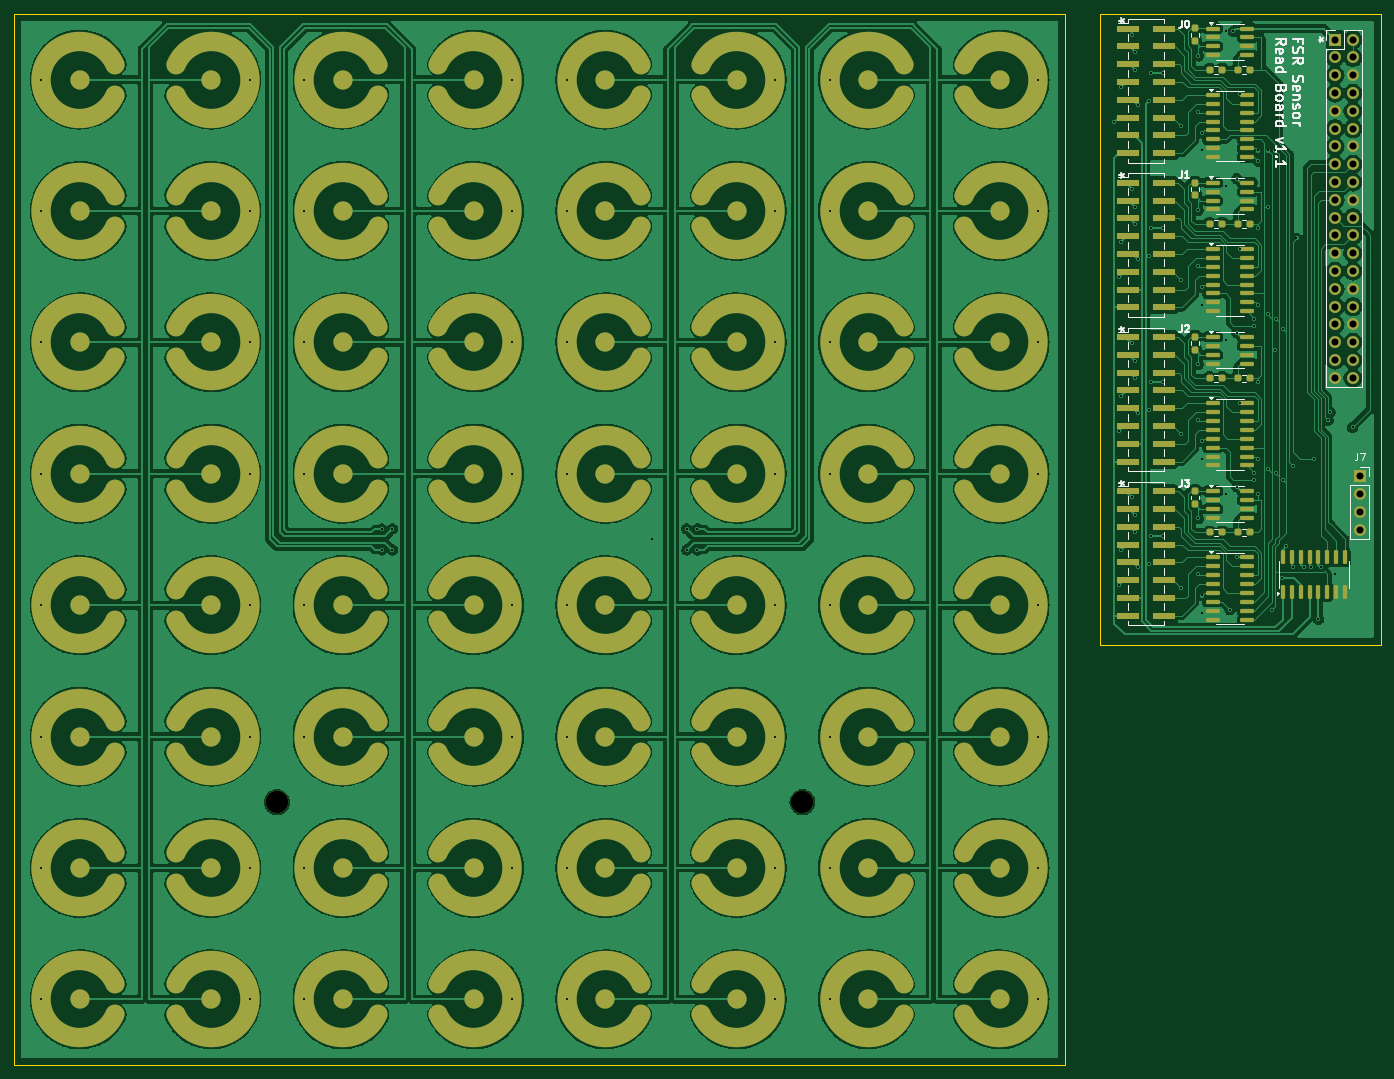
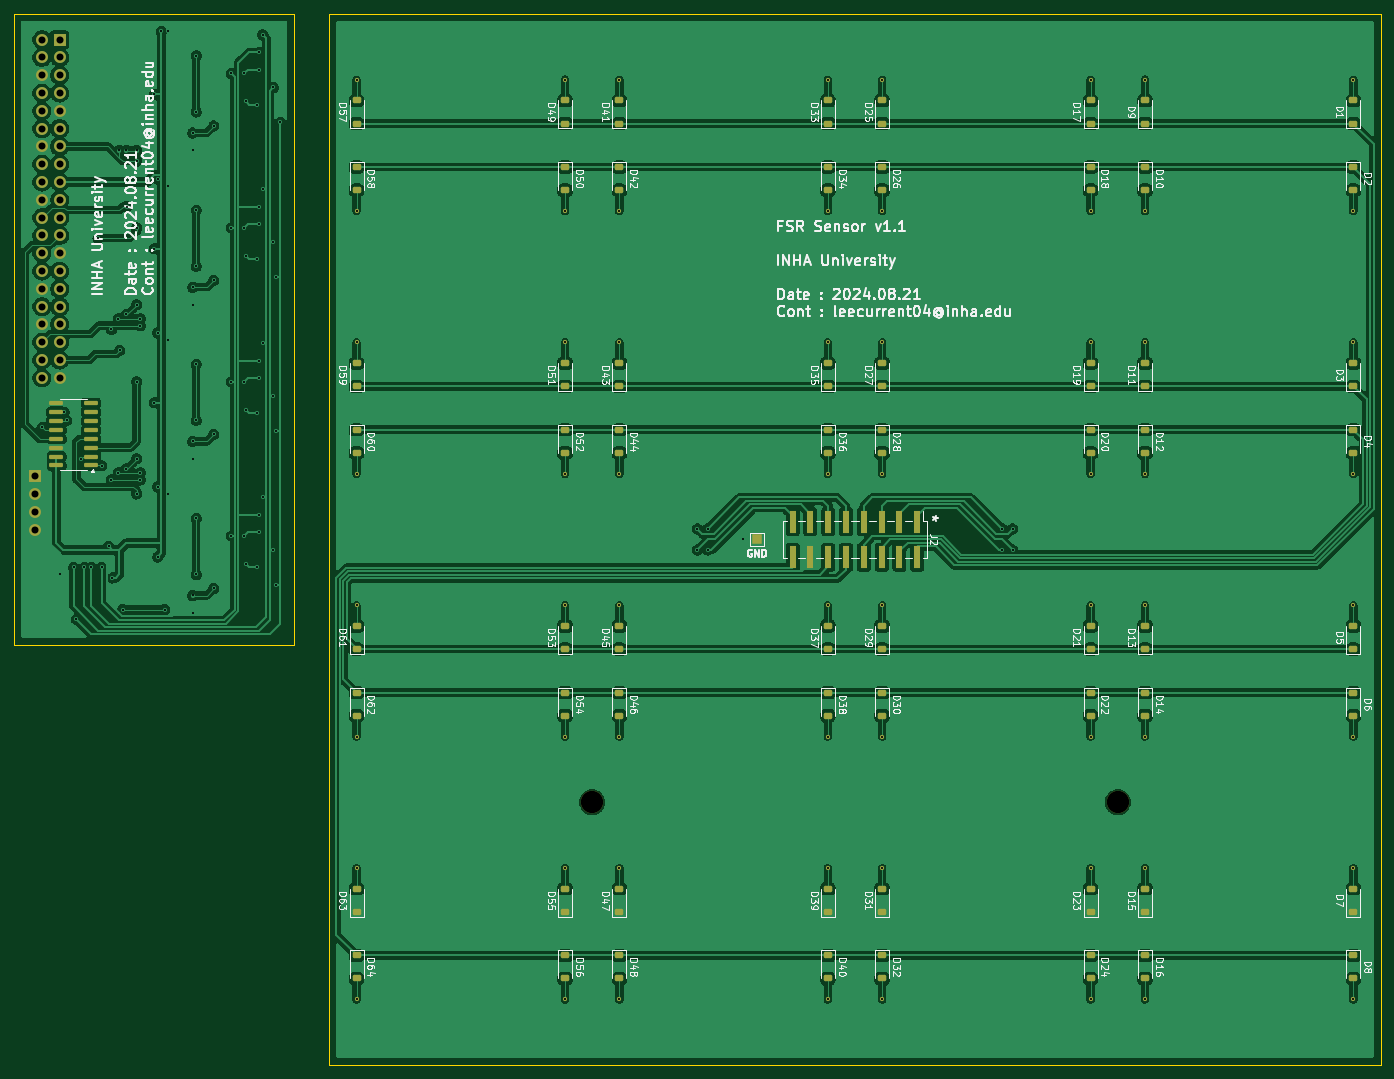
Circuit board: 11 layer files. Board 195.0 x 150.0 mm.
- bottom_copper: FSR_PAD-B_Cu.gbr (300813 bytes)
- bottom_mask: FSR_PAD-B_Mask.gbr (11055 bytes)
- paste: FSR_PAD-B_Paste.gbr (6677 bytes)
- bottom_silk: FSR_PAD-B_Silkscreen.gbr (179460 bytes)
- outline: FSR_PAD-Edge_Cuts.gbr (704 bytes)
- top_copper: FSR_PAD-F_Cu.gbr (590691 bytes)
- top_mask: FSR_PAD-F_Mask.gbr (18740 bytes)
- paste: FSR_PAD-F_Paste.gbr (7004 bytes)
- top_silk: FSR_PAD-F_Silkscreen.gbr (27285 bytes)
- drill: FSR_PAD-NPTH.drl (406 bytes)
- drill: FSR_PAD-PTH.drl (3977 bytes)

=== bottom_copper: FSR_PAD-B_Cu.gbr (300813 bytes, source omitted) ===
=== bottom_mask: FSR_PAD-B_Mask.gbr (11055 bytes, source omitted) ===
=== paste: FSR_PAD-B_Paste.gbr (6677 bytes, source omitted) ===
=== bottom_silk: FSR_PAD-B_Silkscreen.gbr (179460 bytes, source omitted) ===
=== outline: FSR_PAD-Edge_Cuts.gbr ===
%TF.GenerationSoftware,KiCad,Pcbnew,8.0.4-8.0.4-0~ubuntu22.04.1*%
%TF.CreationDate,2024-08-21T02:36:33+09:00*%
%TF.ProjectId,FSR_PAD,4653525f-5041-4442-9e6b-696361645f70,rev?*%
%TF.SameCoordinates,Original*%
%TF.FileFunction,Profile,NP*%
%FSLAX46Y46*%
G04 Gerber Fmt 4.6, Leading zero omitted, Abs format (unit mm)*
G04 Created by KiCad (PCBNEW 8.0.4-8.0.4-0~ubuntu22.04.1) date 2024-08-21 02:36:33*
%MOMM*%
%LPD*%
G01*
G04 APERTURE LIST*
%TA.AperFunction,Profile*%
%ADD10C,0.200000*%
%TD*%
G04 APERTURE END LIST*
D10*
X0Y0D02*
X150000000Y0D01*
X150000000Y-150000000D01*
X0Y-150000000D01*
X0Y0D01*
X155000000Y0D02*
X195000000Y0D01*
X195000000Y-90000000D01*
X155000000Y-90000000D01*
X155000000Y0D01*
M02*

=== top_copper: FSR_PAD-F_Cu.gbr (590691 bytes, source omitted) ===
=== top_mask: FSR_PAD-F_Mask.gbr (18740 bytes, source omitted) ===
=== paste: FSR_PAD-F_Paste.gbr (7004 bytes, source omitted) ===
=== top_silk: FSR_PAD-F_Silkscreen.gbr (27285 bytes, source omitted) ===
=== drill: FSR_PAD-NPTH.drl ===
M48
; DRILL file {KiCad 8.0.4-8.0.4-0~ubuntu22.04.1} date 2024-08-21T02:36:29+0900
; FORMAT={-:-/ absolute / inch / decimal}
; #@! TF.CreationDate,2024-08-21T02:36:29+09:00
; #@! TF.GenerationSoftware,Kicad,Pcbnew,8.0.4-8.0.4-0~ubuntu22.04.1
; #@! TF.FileFunction,NonPlated,1,2,NPTH
FMAT,2
INCH
; #@! TA.AperFunction,NonPlated,NPTH,ComponentDrill
T1C0.1260
%
G90
G05
T1
X1.4764Y-4.4291
X4.4291Y-4.4291
M30

=== drill: FSR_PAD-PTH.drl ===
M48
; DRILL file {KiCad 8.0.4-8.0.4-0~ubuntu22.04.1} date 2024-08-21T02:36:29+0900
; FORMAT={-:-/ absolute / inch / decimal}
; #@! TF.CreationDate,2024-08-21T02:36:29+09:00
; #@! TF.GenerationSoftware,Kicad,Pcbnew,8.0.4-8.0.4-0~ubuntu22.04.1
; #@! TF.FileFunction,Plated,1,2,PTH
FMAT,2
INCH
; #@! TA.AperFunction,Plated,PTH,ViaDrill
T1C0.0118
; #@! TA.AperFunction,Plated,PTH,ComponentDrill
T2C0.0118
; #@! TA.AperFunction,Plated,PTH,ComponentDrill
T3C0.0394
%
G90
G05
T1
X2.0669Y-2.8937
X2.0669Y-3.0118
X2.126Y-2.8937
X2.126Y-3.0118
X3.5827Y-2.9528
X3.7795Y-2.8937
X3.7795Y-3.0118
X3.8386Y-2.8937
X3.8386Y-3.0118
X6.1811Y-0.6102
X6.2077Y-1.4764
X6.2077Y-2.3425
X6.2077Y-3.2087
X6.2205Y-0.4134
X6.2205Y-1.2795
X6.2205Y-2.1457
X6.2205Y-3.0118
X6.2795Y-0.1181
X6.2795Y-0.9843
X6.2795Y-1.8504
X6.2795Y-2.7165
X6.2992Y-0.2165
X6.2992Y-0.315
X6.2992Y-1.0827
X6.2992Y-1.1811
X6.2992Y-1.9488
X6.2992Y-2.0472
X6.2992Y-2.815
X6.2992Y-2.9134
X6.312Y-0.5118
X6.312Y-1.378
X6.312Y-2.2441
X6.312Y-3.1102
X6.374Y-0.4921
X6.374Y-1.3583
X6.374Y-2.2244
X6.374Y-3.0906
X6.3848Y-0.3346
X6.3848Y-1.2008
X6.3848Y-2.0669
X6.3848Y-2.9331
X6.4567Y-0.3346
X6.4567Y-1.2008
X6.4567Y-2.0669
X6.4567Y-2.9331
X6.5551Y-0.6299
X6.5551Y-1.4961
X6.5551Y-2.3622
X6.5551Y-3.2283
X6.6535Y-0.2362
X6.6535Y-0.5512
X6.6535Y-1.1024
X6.6535Y-1.4173
X6.6535Y-1.9685
X6.6535Y-2.2835
X6.6535Y-2.8346
X6.6535Y-3.1496
X6.6732Y-0.6693
X6.6732Y-0.7677
X6.6732Y-1.5354
X6.6732Y-1.6339
X6.6732Y-2.4016
X6.6732Y-2.5
X6.6732Y-3.2677
X6.6732Y-3.3661
X6.811Y-0.0984
X6.811Y-0.9646
X6.811Y-1.8307
X6.811Y-2.6969
X6.8307Y-3.3465
X6.8504Y-0.0984
X6.8701Y-0.9252
X6.8701Y-1.7913
X6.8701Y-2.6575
X6.8701Y-3.0512
X6.8898Y-0.4528
X6.8898Y-1.3189
X6.8898Y-2.185
X6.9685Y-1.7126
X6.9685Y-1.752
X6.9685Y-2.5787
X6.9685Y-2.6181
X6.9882Y-0.7677
X6.9882Y-0.8268
X6.9882Y-1.2008
X6.9882Y-1.6339
X6.9882Y-2.0669
X6.9882Y-2.5
X6.9885Y-2.697
X7.0433Y-1.0827
X7.0472Y-0.7677
X7.0472Y-1.689
X7.0472Y-2.5551
X7.0669Y-3.3465
X7.0827Y-1.8898
X7.0866Y-0.7677
X7.0906Y-1.7126
X7.0906Y-2.5787
X7.126Y-3.1693
X7.1299Y-1.7717
X7.1299Y-2.6181
X7.1457Y-2.9921
X7.185Y-2.5394
X7.185Y-3.1102
X7.2047Y-1.2598
X7.2441Y-3.1102
X7.2835Y-3.1102
X7.3031Y-2.5
X7.3281Y-3.4002
X7.3425Y-3.1102
X7.3819Y-2.2835
X7.3947Y-2.2372
X7.4213Y-3.1496
X7.5197Y-2.3228
T2
X0.1526Y-0.3691
X0.1526Y-1.1073
X0.1526Y-1.8455
X0.1526Y-2.5837
X0.1526Y-3.3219
X0.1526Y-4.06
X0.1526Y-4.7982
X0.1526Y-5.5364
X1.3238Y-0.3691
X1.3238Y-1.1073
X1.3238Y-1.8455
X1.3238Y-2.5837
X1.3238Y-3.3219
X1.3238Y-4.06
X1.3238Y-4.7982
X1.3238Y-5.5364
X1.6289Y-0.3691
X1.6289Y-1.1073
X1.6289Y-1.8455
X1.6289Y-2.5837
X1.6289Y-3.3219
X1.6289Y-4.06
X1.6289Y-4.7982
X1.6289Y-5.5364
X2.8002Y-0.3691
X2.8002Y-1.1073
X2.8002Y-1.8455
X2.8002Y-2.5837
X2.8002Y-3.3219
X2.8002Y-4.06
X2.8002Y-4.7982
X2.8002Y-5.5364
X3.1053Y-0.3691
X3.1053Y-1.1073
X3.1053Y-1.8455
X3.1053Y-2.5837
X3.1053Y-3.3219
X3.1053Y-4.06
X3.1053Y-4.7982
X3.1053Y-5.5364
X4.2766Y-0.3691
X4.2766Y-1.1073
X4.2766Y-1.8455
X4.2766Y-2.5837
X4.2766Y-3.3219
X4.2766Y-4.06
X4.2766Y-4.7982
X4.2766Y-5.5364
X4.5817Y-0.3691
X4.5817Y-1.1073
X4.5817Y-1.8455
X4.5817Y-2.5837
X4.5817Y-3.3219
X4.5817Y-4.06
X4.5817Y-4.7982
X4.5817Y-5.5364
X5.753Y-0.3691
X5.753Y-1.1073
X5.753Y-1.8455
X5.753Y-2.5837
X5.753Y-3.3219
X5.753Y-4.06
X5.753Y-4.7982
X5.753Y-5.5364
T3
X7.4213Y-0.1449
X7.4213Y-0.2449
X7.4213Y-0.3449
X7.4213Y-0.4449
X7.4213Y-0.5449
X7.4213Y-0.6449
X7.4213Y-0.7449
X7.4213Y-0.8449
X7.4213Y-0.9449
X7.4213Y-1.0449
X7.4213Y-1.1449
X7.4213Y-1.2449
X7.4213Y-1.3449
X7.4213Y-1.4449
X7.4213Y-1.5449
X7.4213Y-1.6449
X7.4213Y-1.7449
X7.4213Y-1.8449
X7.4213Y-1.9449
X7.4213Y-2.0449
X7.5213Y-0.1449
X7.5213Y-0.2449
X7.5213Y-0.3449
X7.5213Y-0.4449
X7.5213Y-0.5449
X7.5213Y-0.6449
X7.5213Y-0.7449
X7.5213Y-0.8449
X7.5213Y-0.9449
X7.5213Y-1.0449
X7.5213Y-1.1449
X7.5213Y-1.2449
X7.5213Y-1.3449
X7.5213Y-1.4449
X7.5213Y-1.5449
X7.5213Y-1.6449
X7.5213Y-1.7449
X7.5213Y-1.8449
X7.5213Y-1.9449
X7.5213Y-2.0449
X7.5591Y-2.5984
X7.5591Y-2.6984
X7.5591Y-2.7984
X7.5591Y-2.8984
M30
